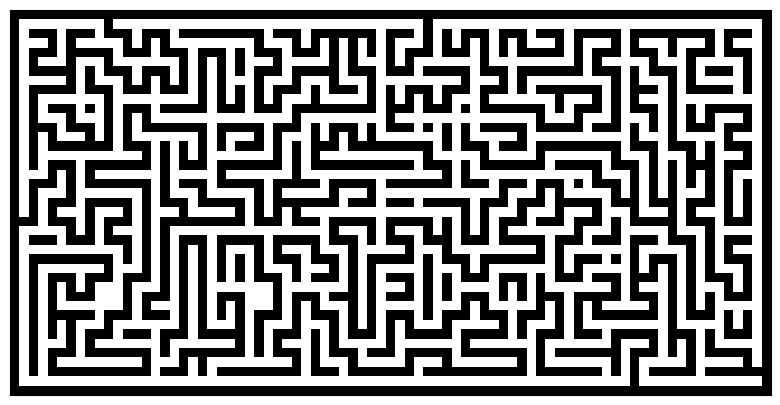

This chart was generated by the following Python code:
import numpy
from numpy.random import random_integers as rand
import matplotlib.pyplot as pyplot
 
def maze(width=81, height=51, complexity=.75, density=.75):
    # Only odd shapes
    shape = ((height // 2) * 2 + 1, (width // 2) * 2 + 1)
    # Adjust complexity and density relative to maze size
    complexity = int(complexity * (5 * (shape[0] + shape[1])))
    density    = int(density * (shape[0] // 2 * shape[1] // 2))
    # Build actual maze
    Z = numpy.zeros(shape, dtype=bool)
    # Fill borders
    Z[0, :] = Z[-1, :] = 1
    Z[:, 0] = Z[:, -1] = 1
    # Make isles
    for i in range(density):
        x, y = rand(0, shape[1] // 2) * 2, rand(0, shape[0] // 2) * 2
        Z[y, x] = 1
        for j in range(complexity):
            neighbours = []
            if x > 1:             neighbours.append((y, x - 2))
            if x < shape[1] - 2:  neighbours.append((y, x + 2))
            if y > 1:             neighbours.append((y - 2, x))
            if y < shape[0] - 2:  neighbours.append((y + 2, x))
            if len(neighbours):
                y_,x_ = neighbours[rand(0, len(neighbours) - 1)]
                if Z[y_, x_] == 0:
                    Z[y_, x_] = 1
                    Z[y_ + (y - y_) // 2, x_ + (x - x_) // 2] = 1
                    x, y = x_, y_
    return Z
 
pyplot.figure(figsize=(10, 5))
pyplot.imshow(maze(80, 40), cmap=pyplot.cm.binary, interpolation='nearest')
pyplot.xticks([]), pyplot.yticks([])
pyplot.show()
